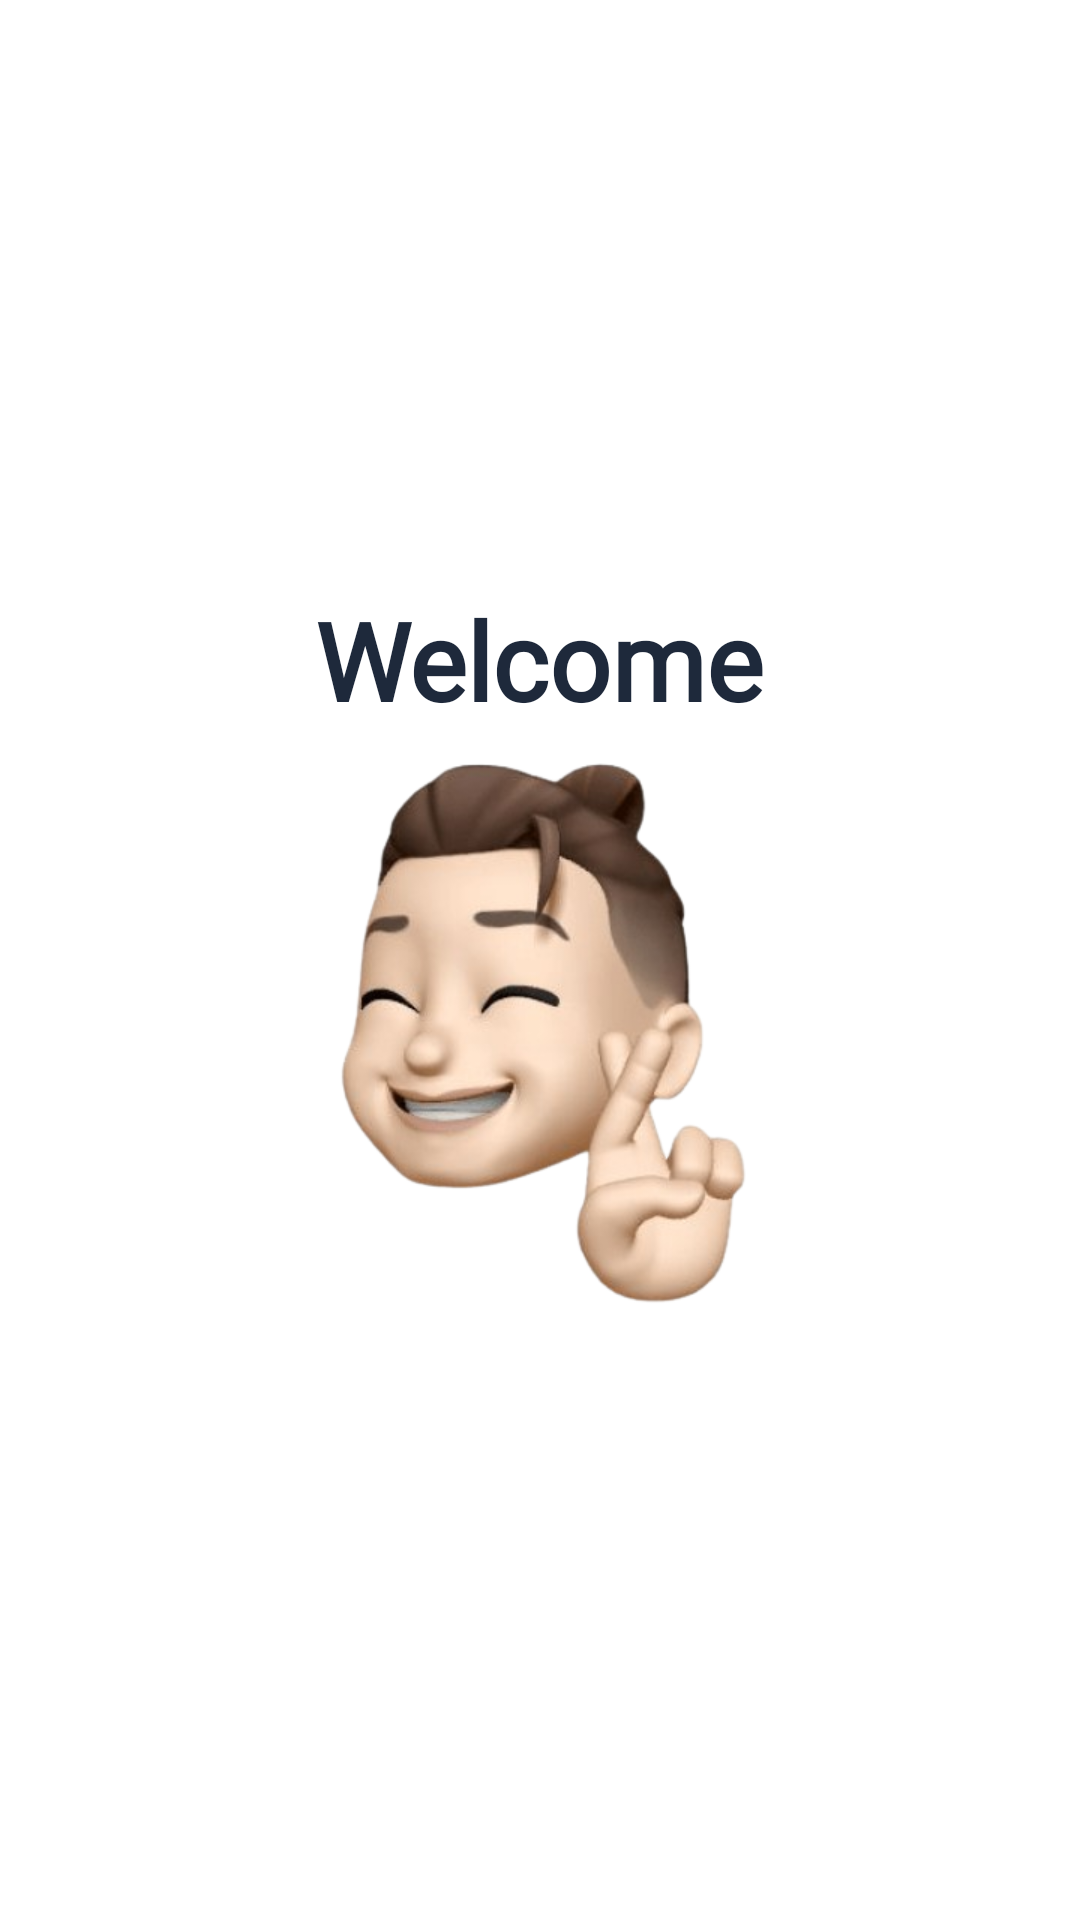

This screen was rendered from an Android layout file. Write that file and the resources it references.
<!-- AndroidManifest.xml: activity theme Base.Theme.RegisterPageVol2.WithActionBar -->
<!-- res/layout/activity_home.xml -->
<?xml version="1.0" encoding="utf-8"?>
<LinearLayout xmlns:android="http://schemas.android.com/apk/res/android"
    xmlns:app="http://schemas.android.com/apk/res-auto"
    xmlns:tools="http://schemas.android.com/tools"
    android:layout_width="match_parent"
    android:layout_height="match_parent"
    android:orientation="vertical"
    android:gravity="center"
    android:background="@color/white"
    tools:context=".HomeActivity">

    <TextView
        android:layout_width="wrap_content"
        android:layout_height="wrap_content"
        android:text="Welcome"
        android:textStyle="bold"
        android:textSize="36sp"
        android:textColor="#1E293B"
        android:fontFamily="@font/poppins"/>

    <ImageView
        android:layout_width="144dp"
        android:layout_height="200dp"
        android:background="@drawable/suguru"/>

</LinearLayout>
<!-- resources referenced by this layout -->
<resources>
  <!-- drawable suguru: png bitmap (drawable, 102727 bytes) -->
  <style name="Base.Theme.RegisterPageVol2.WithActionBar" parent="Theme.Material3.DayNight">
          
          <item name="fontFamily">@font/poppins</item>
          <item name="android:textStyle">bold</item>
          <item name="colorPrimary">@color/blue</item>
          <item name="android:textColor">@color/white</item>
      </style>
  <!-- not gathered from this repository: default colours our renderer supplied (Android Studio template values) -->
  <color name="white">#FFFFFFFF</color>
</resources>
